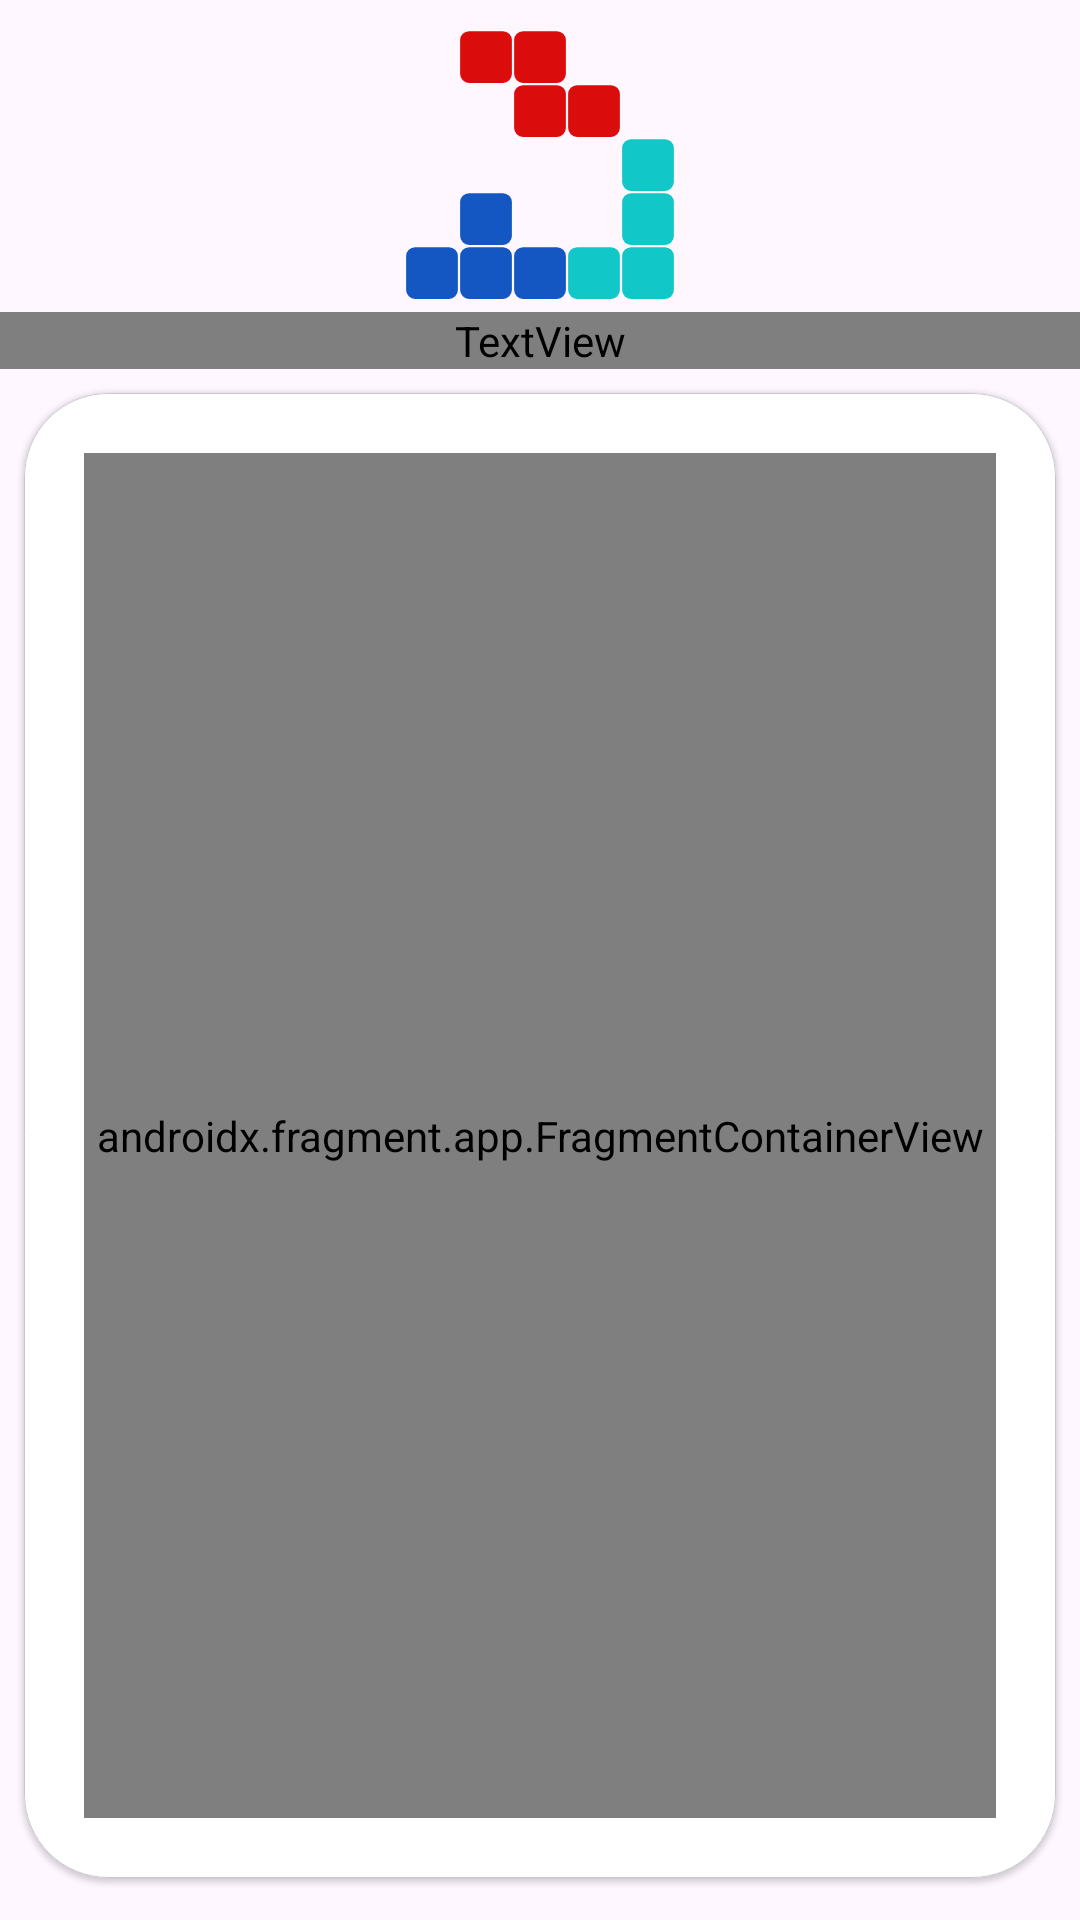

Here is an Android app screen rendered from its layout file. Give the layout XML and the strings, colors and styles it references.
<!-- AndroidManifest.xml: application theme Theme.Tetramine -->
<!-- res/layout/activity_main.xml -->
<LinearLayout
    xmlns:android="http://schemas.android.com/apk/res/android"
    xmlns:app="http://schemas.android.com/apk/res-auto"
    xmlns:tools="http://schemas.android.com/tools"
    android:id="@+id/main"
    android:layout_width="match_parent"
    android:layout_height="match_parent"
    android:orientation="vertical"
    android:paddingVertical="6dp"
    tools:context=".activity.MainActivity">

    <LinearLayout
        android:id="@+id/logo_layout"
        android:layout_width="match_parent"
        android:layout_height="wrap_content"
        android:gravity="center"
        android:orientation="vertical"
        tools:ignore="UseCompoundDrawables">

        <ImageView
            android:layout_width="match_parent"
            android:layout_height="90dp"
            android:layout_margin="4dp"
            android:contentDescription="@string/app_name"
            app:srcCompat="@drawable/ic_launcher_foreground_nopadding" />

        <TextView
            android:layout_width="match_parent"
            android:layout_height="wrap_content"
            android:text="@string/app_name"
            style="@style/MonospaceTitle" />

    </LinearLayout>

    <com.google.android.material.card.MaterialCardView
        android:layout_width="match_parent"
        android:layout_height="0dp"
        android:layout_weight="1"
        style="@style/CardMain">

        <LinearLayout
            android:layout_width="match_parent"
            android:layout_height="match_parent"
            android:orientation="vertical">

            <TextView
                android:id="@+id/title"
                android:layout_width="match_parent"
                android:layout_height="wrap_content"
                android:visibility="gone"
                tools:visibility="visible"
                tools:text="@string/play"
                style="@style/MainTitle" />

            <androidx.fragment.app.FragmentContainerView
                android:id="@+id/nav_host_fragment"
                android:name="androidx.navigation.fragment.NavHostFragment"
                android:layout_width="match_parent"
                android:layout_height="match_parent"
                app:defaultNavHost="true"
                app:navGraph="@navigation/nav_graph" />

        </LinearLayout>

    </com.google.android.material.card.MaterialCardView>

</LinearLayout>
<!-- resources referenced by this layout -->
<resources>
  <!-- drawable ic_launcher_foreground_nopadding: vector/xml drawable (drawable, 3234 chars, omitted) -->
  <string name="app_name">Tetramine</string>
  <string name="play">Play</string>
  <style name="CardMain" parent="Widget.MaterialComponents.CardView">
          <item name="android:layout_margin">8dp</item>
          <item name="contentPadding">20dp</item>
          <item name="strokeWidth">0.35dp</item>
          <item name="cardBackgroundColor">?attr/colorSurfaceContainerLowest</item>
          <item name="cardCornerRadius">28dp</item>
      </style>
  <style name="MainTitle" parent="TextAppearance.Material3.TitleMedium">
          <item name="android:textSize">28sp</item>
          <item name="android:textAlignment">center</item>
      </style>
  <style name="MonospaceTitle">
          <item name="android:fontFamily">@font/roboto_mono_semibold</item>
          <item name="android:textColor">?attr/colorOnSurfaceVariant</item>
          <item name="android:textAlignment">center</item>
          <item name="android:textAllCaps">true</item>
          <item name="android:textSize">34sp</item>
      </style>
  <style name="Theme.Tetramine" parent="Theme.Static" />
  <style name="Theme.Static" parent="Theme.Material3.DayNight.NoActionBar" />
</resources>
